Run: headless pygame with SDL's dummy video driver; simulated clock (each Clock.tick advances the game by its frame time, no real sleeping); random seed 0; keys injected as events and as key.get_pressed() state; no mouse input.
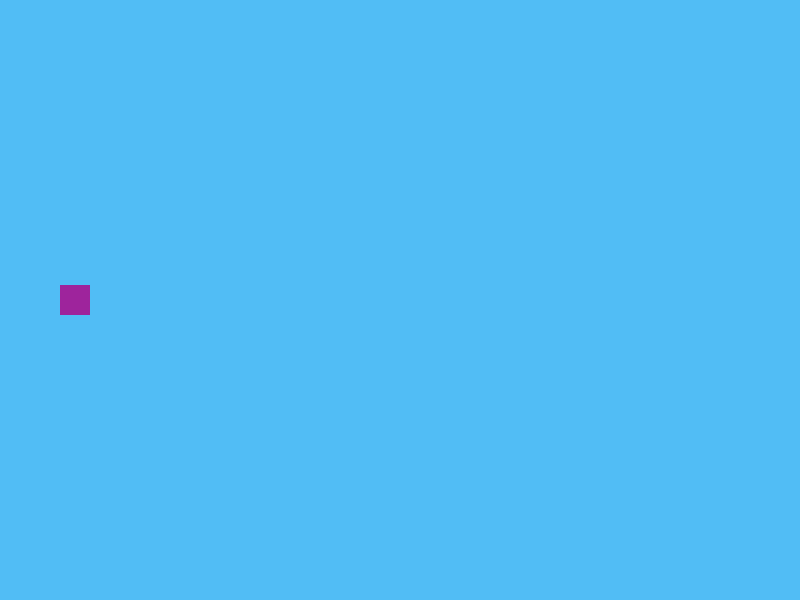
Frame 1 of 4 · flips 1–60 · no input
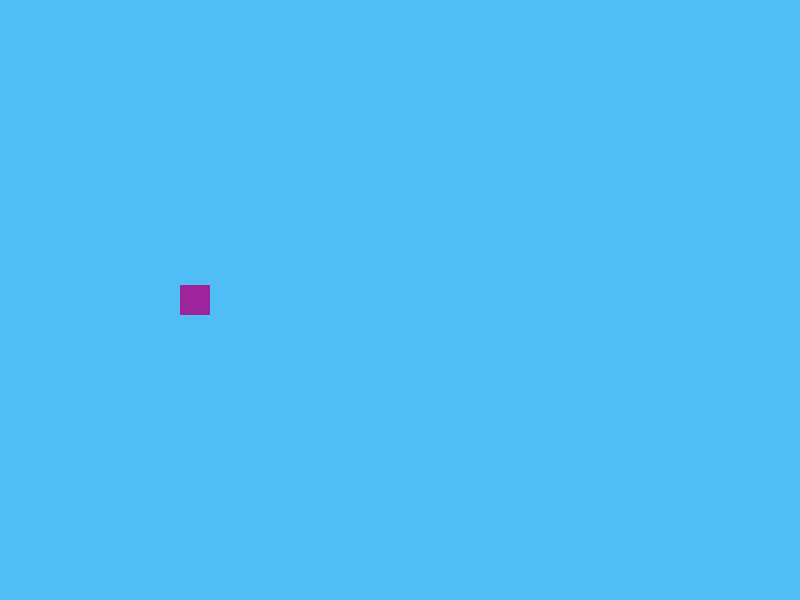
Frame 2 of 4 · flips 61–180 · tapped SPACE, RETURN · held RIGHT (→), D
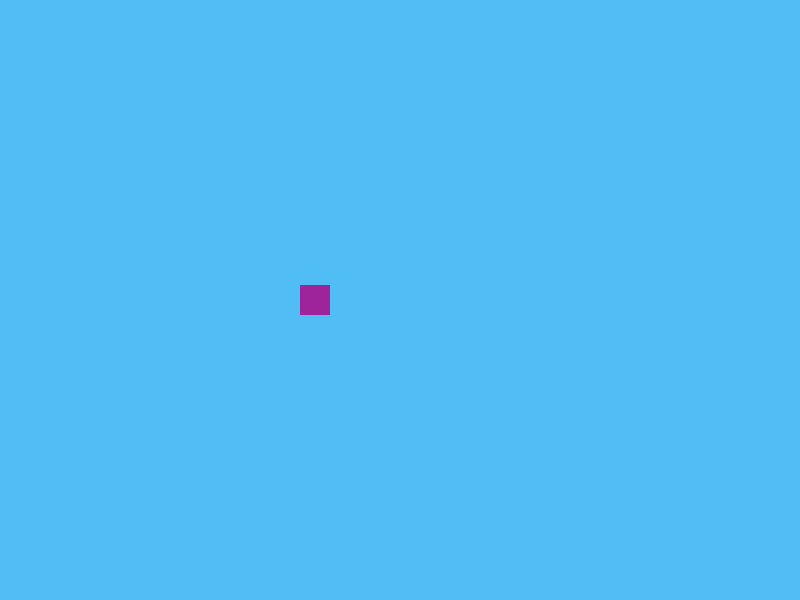
Frame 3 of 4 · flips 181–300 · held DOWN (↓), S
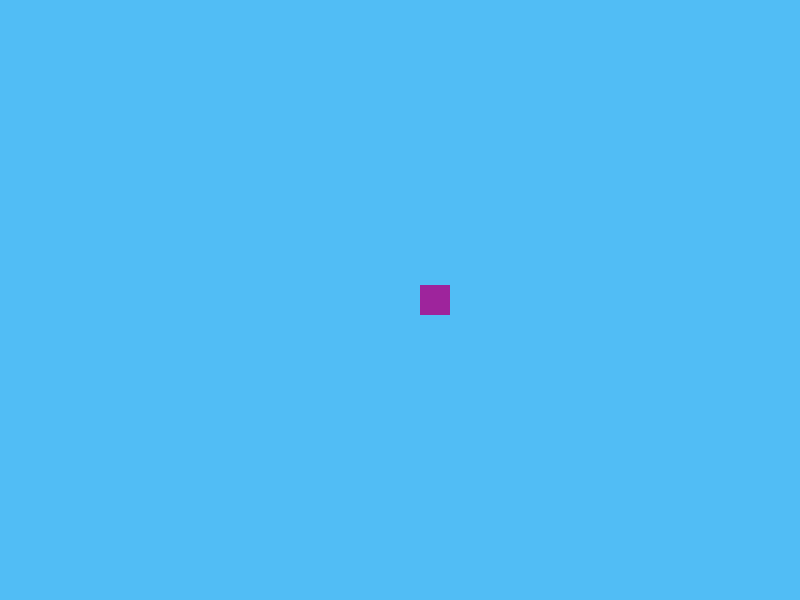
Frame 4 of 4 · flips 301–420 · held LEFT (←), A, UP (↑), W

The pygame program that drew these frames:

import pygame as pg

#inicializar todos los modulos de pygmae (pantallas,objetos,sonidos,etc)
pg.init()

#crear pantallas o sourceface
pantalla = pg.display.set_mode( (800,600))#definicion de tamaño de pantalla
pg.display.set_caption("Intro Pygame")#agregar titulo en string a mi ventana

game_over = True
x = 0
vx = 1
while game_over:
    for eventos in pg.event.get(): #capturar todos los eventos mientras se ejecuta el bucle
        print(eventos)
        if eventos.type == pg.QUIT:
            game_over = False


    pantalla.fill((81,189,245))#asignar el color de pantalla en rgb

    x = x + vx
    if x==0 or x == 800:
        vx = vx*-1 
        
    #agregamos objeto a la pantalla
    #draw.rect(sourface,color en (rgb),posiciones (posicionX,posicionY,tamañoX, tamañoY)
    pg.draw.rect(pantalla, (158,36,156),(x,300-15,30,30))

    pg.display.flip()#funcion para recargar toda la configuracion que va 

#cierre de pantalla
pg.quit()
